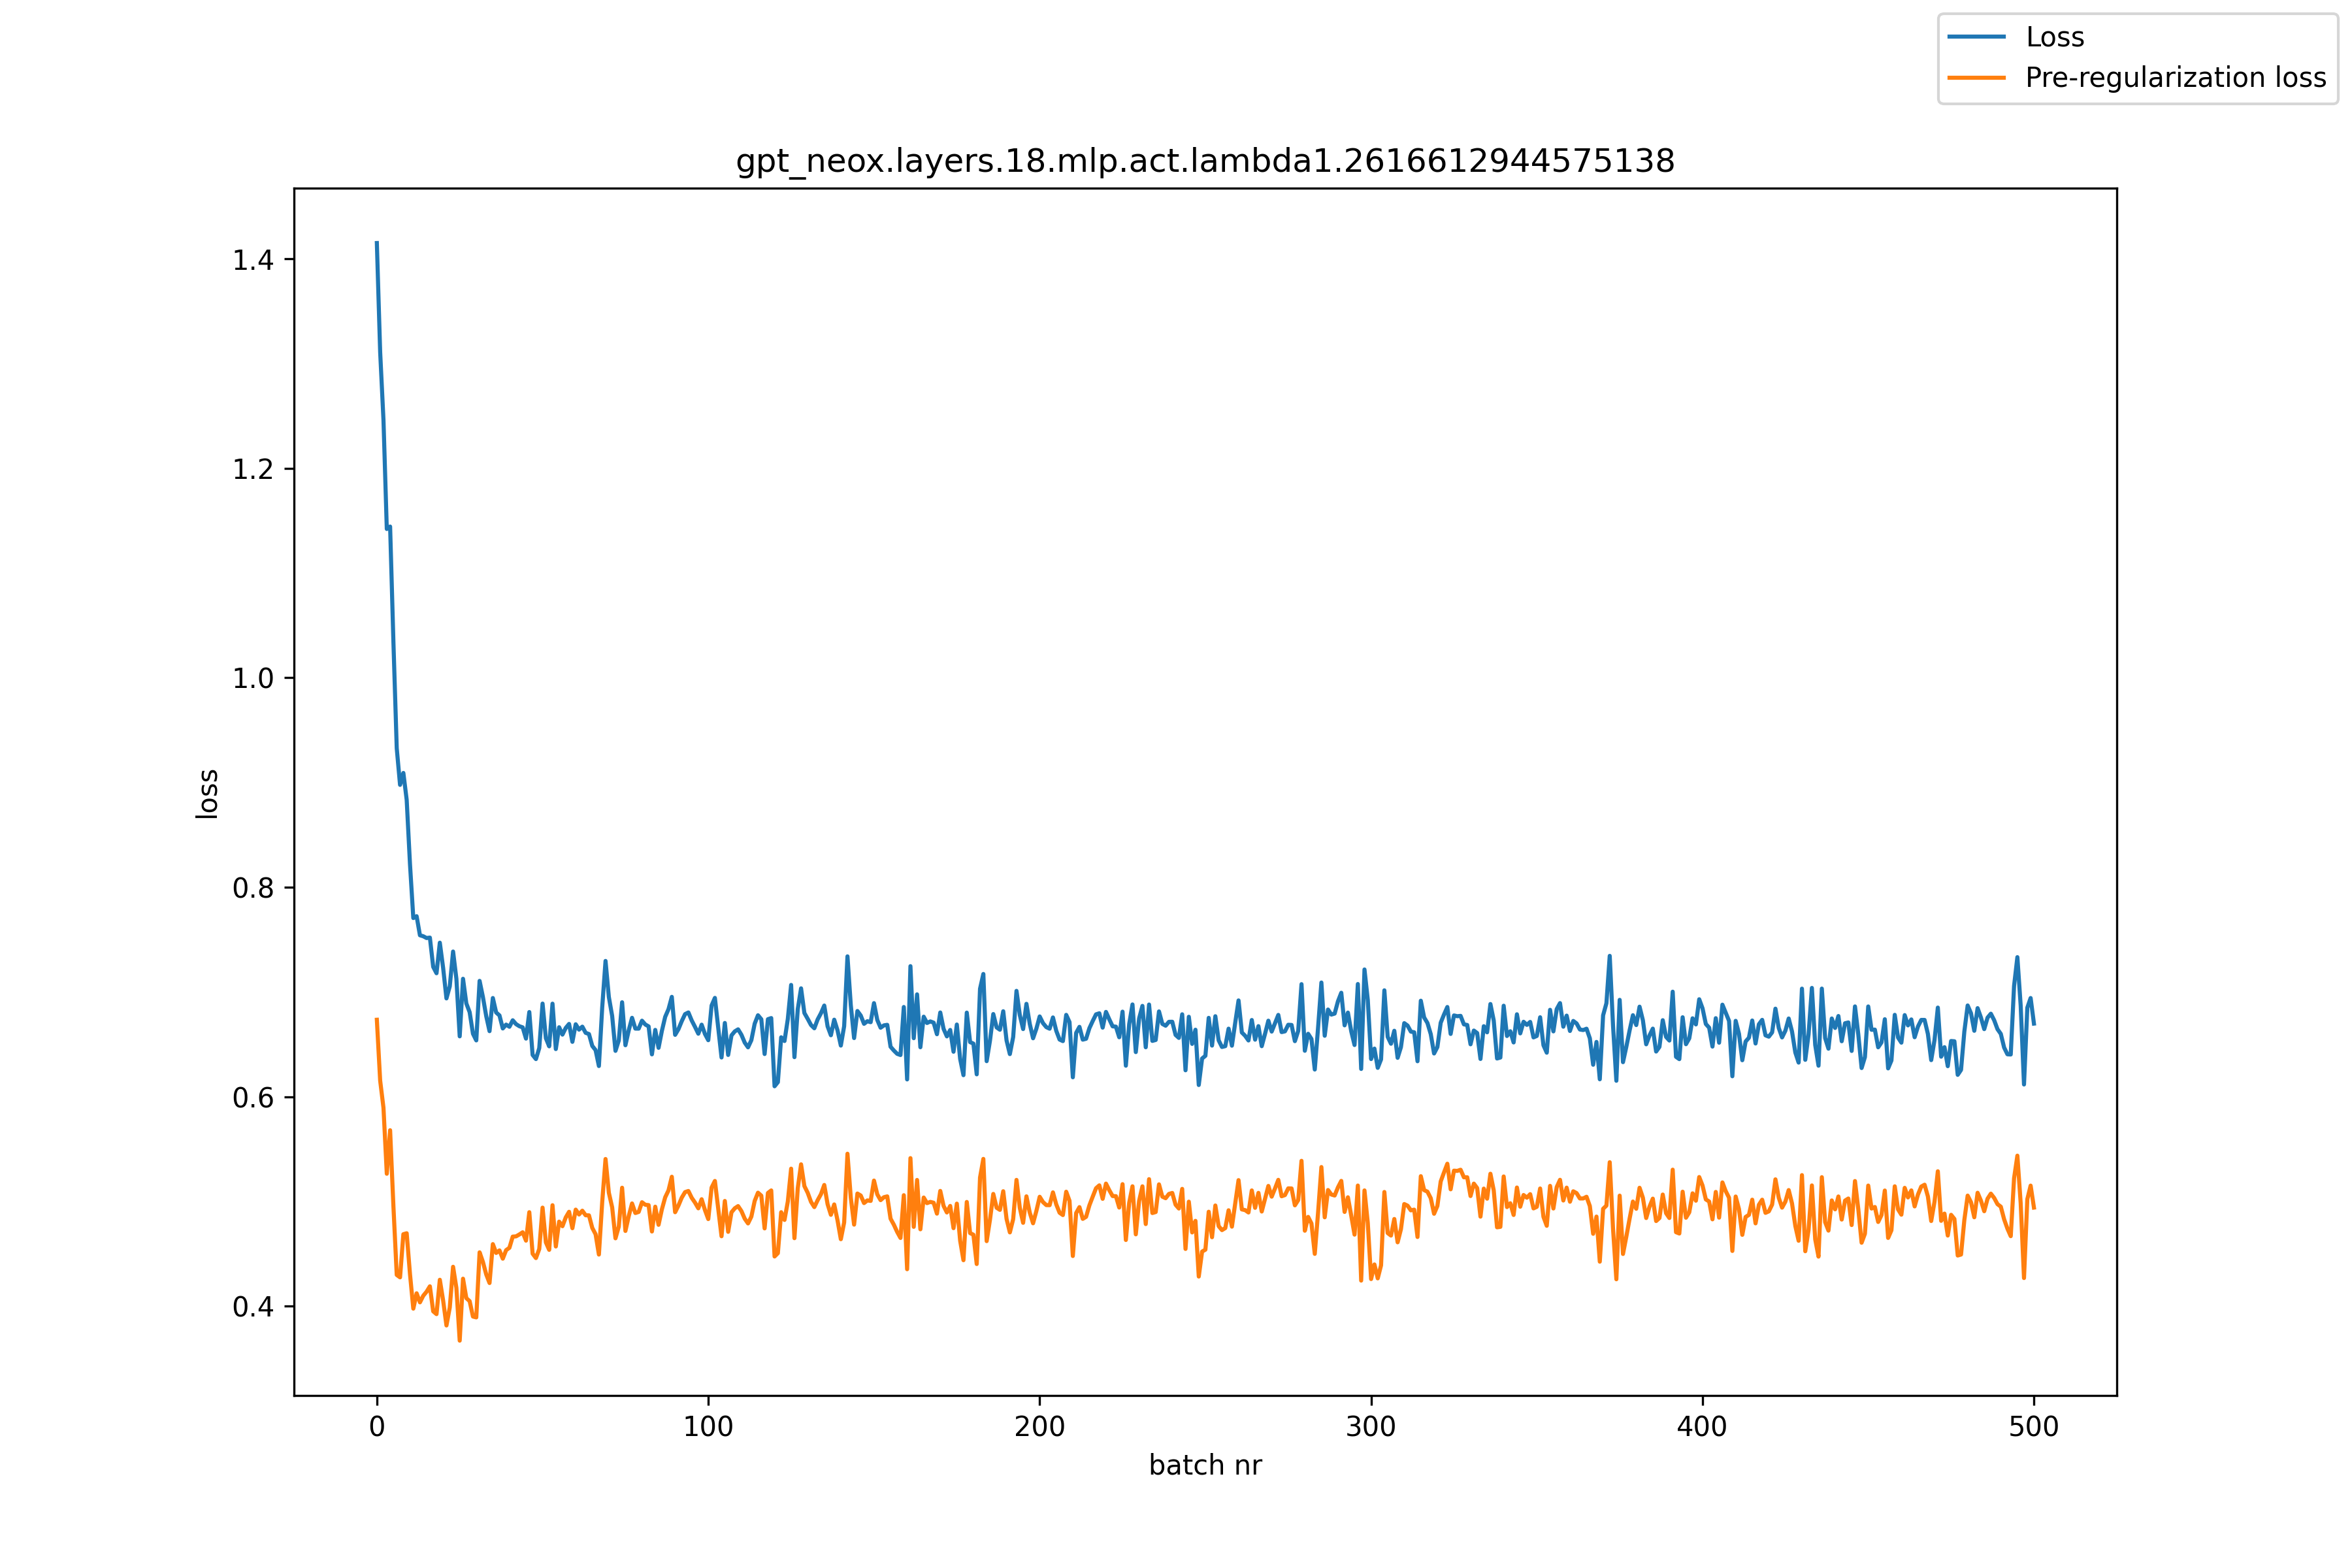

Source data for this figure (header and first rows):
, loss, pre_reg_loss
0, 1.415, 0.6736
1, 1.311, 0.6155
2, 1.246, 0.5895
3, 1.142, 0.5266
4, 1.144, 0.5681
5, 1.034, 0.4954
6, 0.9328, 0.43
7, 0.8978, 0.4277
8, 0.9092, 0.4688
9, 0.8835, 0.4697
10, 0.822, 0.4307
11, 0.7707, 0.3978
12, 0.7724, 0.4124
13, 0.7542, 0.4038
14, 0.7533, 0.4101
15, 0.7516, 0.4139
16, 0.752, 0.4191
17, 0.7241, 0.3953
18, 0.718, 0.3925
19, 0.7471, 0.4253
20, 0.7231, 0.4056
21, 0.6939, 0.3817
22, 0.7055, 0.3989
23, 0.7387, 0.4377
24, 0.7127, 0.4175
25, 0.6577, 0.3672
26, 0.7127, 0.4264
27, 0.6891, 0.4078
28, 0.6808, 0.4049
29, 0.6603, 0.3902
30, 0.6539, 0.3894
31, 0.7107, 0.4516
32, 0.6953, 0.4424
33, 0.677, 0.4304
34, 0.6627, 0.4222
35, 0.6943, 0.4594
36, 0.6805, 0.451
37, 0.6777, 0.4534
38, 0.6652, 0.4455
39, 0.6689, 0.4536
40, 0.6669, 0.4559
41, 0.6731, 0.4665
42, 0.6694, 0.4668
43, 0.6674, 0.4686
44, 0.6663, 0.4707
45, 0.6556, 0.4627
46, 0.6809, 0.4899
47, 0.64, 0.4503
48, 0.636, 0.4461
49, 0.6465, 0.4547
50, 0.689, 0.4942
51, 0.656, 0.461
52, 0.6482, 0.4539
53, 0.6889, 0.4965
54, 0.6456, 0.4571
55, 0.6664, 0.4808
56, 0.6594, 0.4765
57, 0.6658, 0.4849
58, 0.6696, 0.4902
59, 0.6525, 0.4746
... 441 more rows
